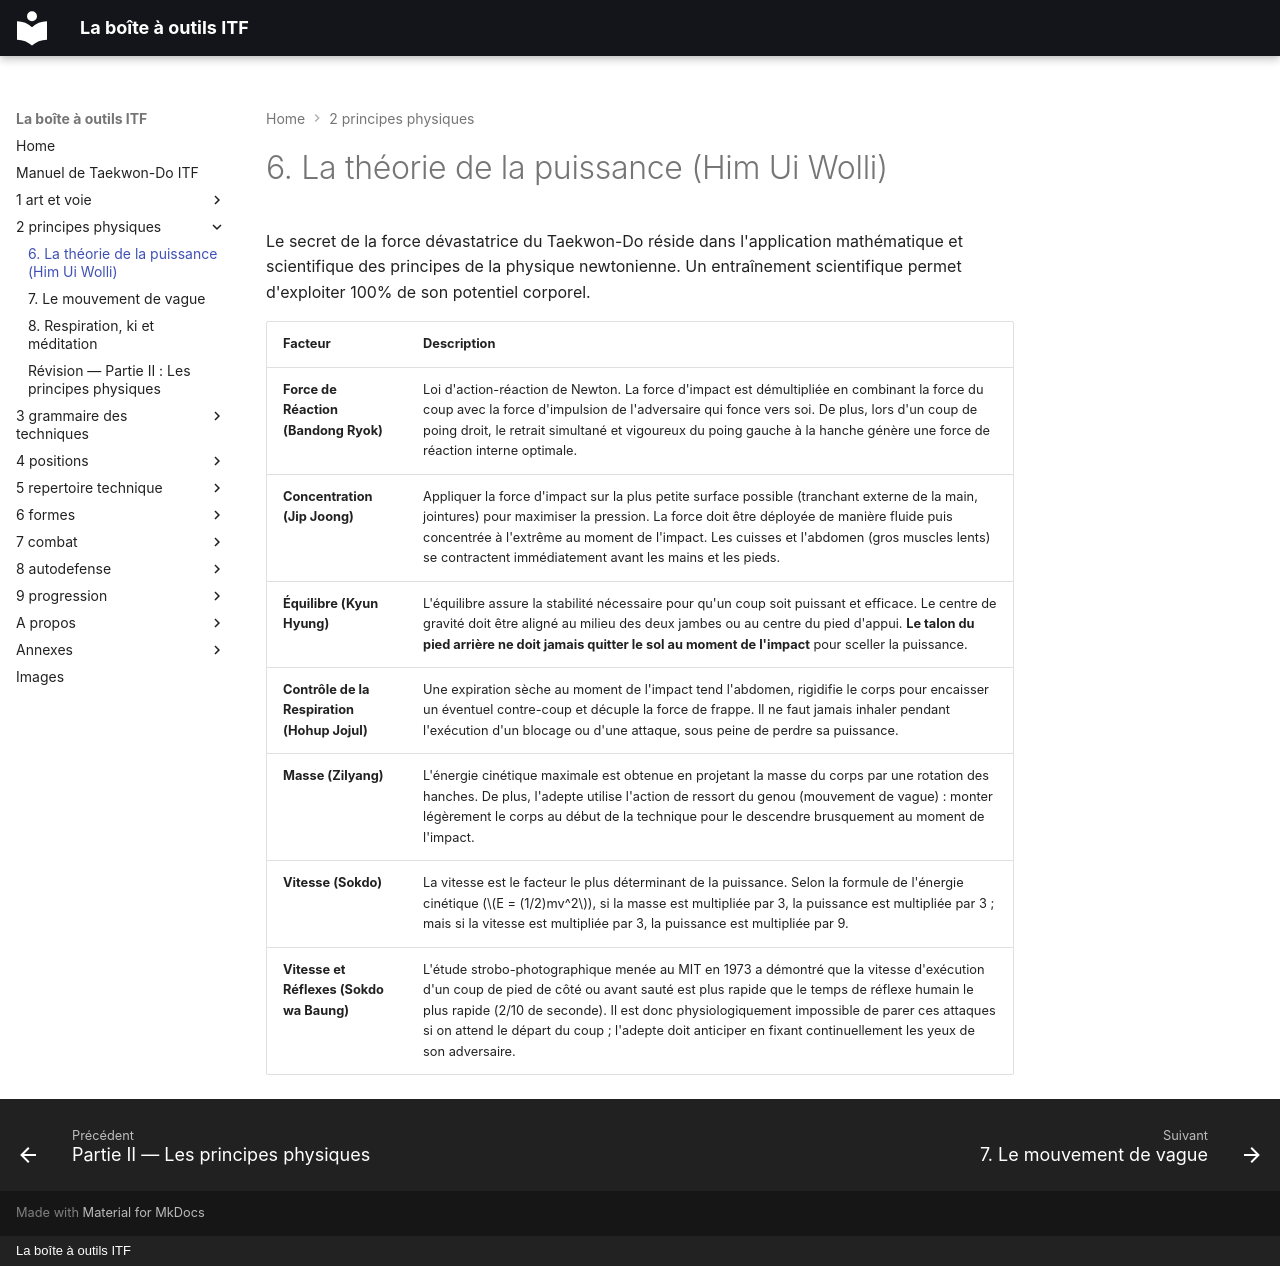

repository: yvmori1/La-boite-outils-ITF · page: 2-principes-physiques/06-la-theorie-de-la-puissance-him-ui-wolli/index.html · generator: mkdocs · copyright: La boîte à outils ITF

# 6. La théorie de la puissance (Him Ui Wolli)

Le secret de la force dévastatrice du Taekwon-Do réside dans l'application mathématique et scientifique des principes de la physique newtonienne. Un entraînement scientifique permet d'exploiter 100% de son potentiel corporel.

| Facteur | Description |
| --- | --- |
| **Force de Réaction (Bandong Ryok)** | Loi d'action-réaction de Newton. La force d'impact est démultipliée en combinant la force du coup avec la force d'impulsion de l'adversaire qui fonce vers soi. De plus, lors d'un coup de poing droit, le retrait simultané et vigoureux du poing gauche à la hanche génère une force de réaction interne optimale. |
| **Concentration (Jip Joong)** | Appliquer la force d'impact sur la plus petite surface possible (tranchant externe de la main, jointures) pour maximiser la pression. La force doit être déployée de manière fluide puis concentrée à l'extrême au moment de l'impact. Les cuisses et l'abdomen (gros muscles lents) se contractent immédiatement avant les mains et les pieds. |
| **Équilibre (Kyun Hyung)** | L'équilibre assure la stabilité nécessaire pour qu'un coup soit puissant et efficace. Le centre de gravité doit être aligné au milieu des deux jambes ou au centre du pied d'appui. **Le talon du pied arrière ne doit jamais quitter le sol au moment de l'impact** pour sceller la puissance. |
| **Contrôle de la Respiration (Hohup Jojul)** | Une expiration sèche au moment de l'impact tend l'abdomen, rigidifie le corps pour encaisser un éventuel contre-coup et décuple la force de frappe. Il ne faut jamais inhaler pendant l'exécution d'un blocage ou d'une attaque, sous peine de perdre sa puissance. |
| **Masse (Zilyang)** | L'énergie cinétique maximale est obtenue en projetant la masse du corps par une rotation des hanches. De plus, l'adepte utilise l'action de ressort du genou (mouvement de vague) : monter légèrement le corps au début de la technique pour le descendre brusquement au moment de l'impact. |
| **Vitesse (Sokdo)** | La vitesse est le facteur le plus déterminant de la puissance. Selon la formule de l'énergie cinétique ($E = (1/2)mv^2$), si la masse est multipliée par 3, la puissance est multipliée par 3 ; mais si la vitesse est multipliée par 3, la puissance est multipliée par 9. |
| **Vitesse et Réflexes (Sokdo wa Baung)** | L'étude strobo-photographique menée au MIT en 1973 a démontré que la vitesse d'exécution d'un coup de pied de côté ou avant sauté est plus rapide que le temps de réflexe humain le plus rapide (2/10 de seconde). Il est donc physiologiquement impossible de parer ces attaques si on attend le départ du coup ; l'adepte doit anticiper en fixant continuellement les yeux de son adversaire. |
